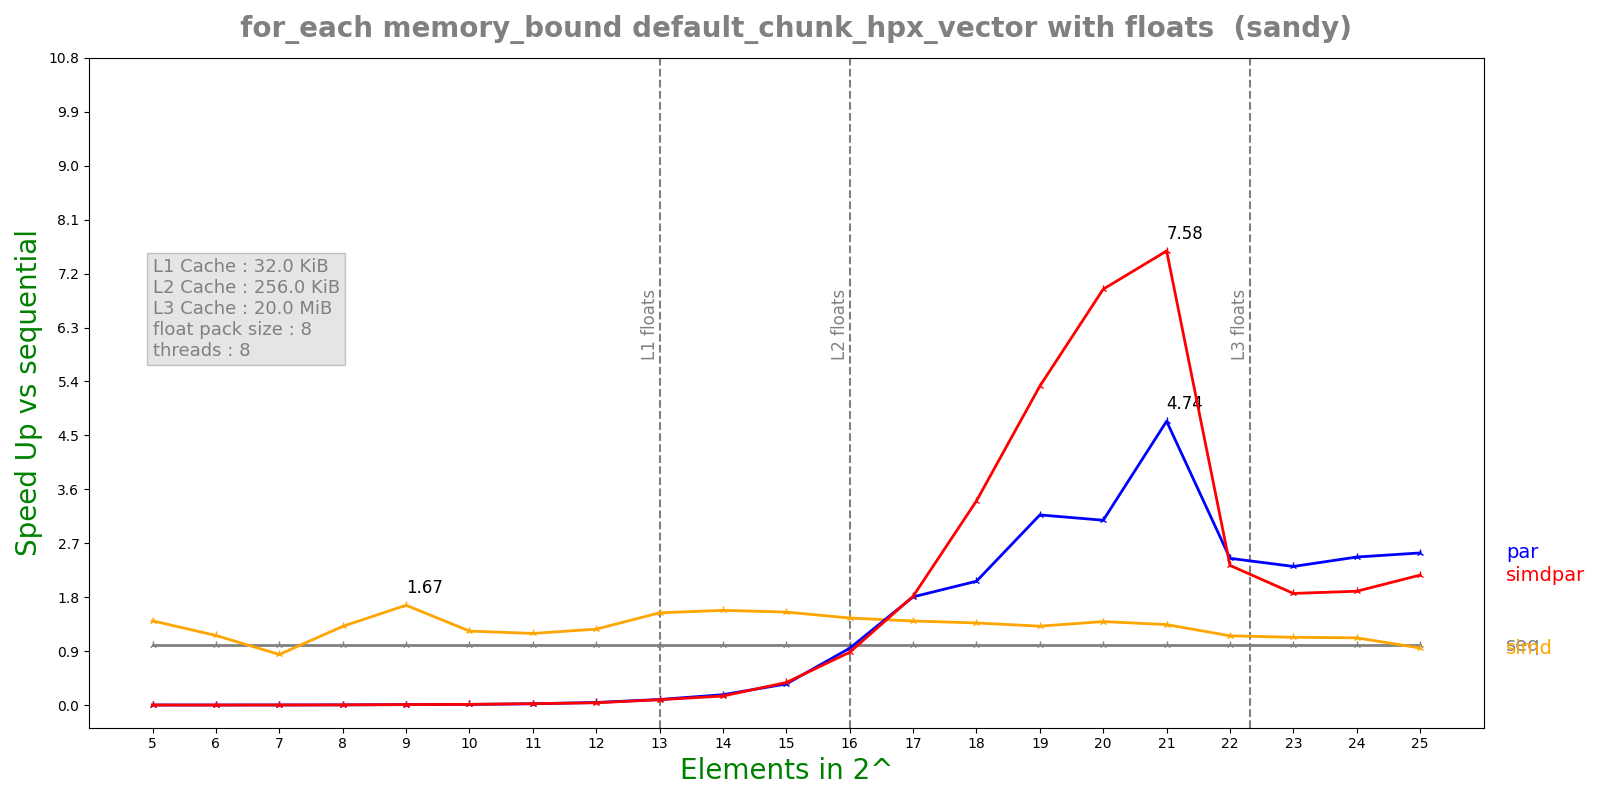

Data behind this chart, as committed beside it:
n, lane, threads, seq, simd, par, simdpar
5, 8, 8, 3.1584e-07, 2.2462e-07, 0.000168, 0.0001512
6, 8, 8, 2.6252e-07, 2.2588e-07, 0.0001507, 0.0001616
7, 8, 8, 3.8996e-07, 4.6156e-07, 0.0001623, 0.000157
8, 8, 8, 5.4724e-07, 4.1644e-07, 0.0001406, 0.0001468
9, 8, 8, 1.26232e-06, 7.575e-07, 0.0001531, 0.0001399
10, 8, 8, 1.65258e-06, 1.33784e-06, 0.0001397, 0.0001356
11, 8, 8, 3.10742e-06, 2.59784e-06, 0.0001379, 0.0001273
12, 8, 8, 5.5765e-06, 4.39856e-06, 0.0001266, 0.0001425
13, 8, 8, 1.18838e-05, 7.71632e-06, 0.0001267, 0.0001317
14, 8, 8, 2.18877e-05, 1.38414e-05, 0.0001258, 0.0001443
15, 8, 8, 4.41355e-05, 2.84333e-05, 0.000125, 0.0001169
16, 8, 8, 9.2686e-05, 6.3778e-05, 9.76041e-05, 0.0001051
17, 8, 8, 0.0001731, 0.0001233, 9.58127e-05, 9.53035e-05
18, 8, 8, 0.0003557, 0.0002594, 0.0001721, 0.0001044
19, 8, 8, 0.0006581, 0.0004996, 0.0002074, 0.0001236
20, 8, 8, 0.001269, 0.0009107, 0.0004115, 0.0001829
21, 8, 8, 0.002371, 0.001764, 0.0005004, 0.0003128
22, 8, 8, 0.005055, 0.004372, 0.002064, 0.002169
23, 8, 8, 0.009816, 0.008676, 0.004242, 0.005267
24, 8, 8, 0.01982, 0.01766, 0.008023, 0.01043
25, 8, 8, 0.04594, 0.04821, 0.01809, 0.02117
